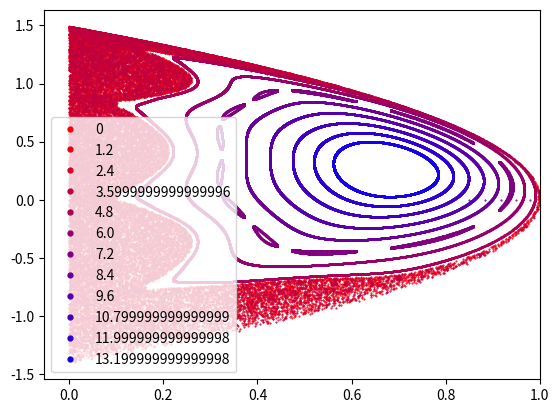

This figure's Python source:
'''
Project 2 "Chaos Balls"
'''

import numpy as np
import matplotlib.pyplot as plyt

#	#	#	#	#	#	#	#	#	#	#
#		INITIAL CONDITIONS HERE			#
ma_raw = 1.0
mb_raw = 9

#				make xa0<xb0			#
xa0_raw = 1
xb0_raw = 3

va0_raw = 0
vb0_raw = 0

n_cols=10000 #the number of collisions to calculate

#Exact calculations: timesteps
dt = 0.1
part2steps = 4000

#higher values of tau give fewer points in the autocorrelation function
tau = 5


#										#
#	#	#	#	#	#	#	#	#	#	#



#	DON'T CHANGE DEFINITIONS AFTER HERE	#


g_raw=9.81
e_raw=.5*ma_raw*va0_raw**2+.5*mb_raw*vb0_raw**2+(ma_raw*xa0_raw+mb_raw*xb0_raw)*g_raw
#print(f'2-total energy e_raw = {e_raw}')



def normalize(ma_raw,mb_raw,xa0_raw,xb0_raw,va0_raw,vb0_raw):
	if xa0_raw>xb0_raw:
		print('1-ERROR1 you did positions wrong, make xa>xb')
		return
	global t_n,x_n,v_n
	g_raw=9.81
	e_raw=.5*ma_raw*va0_raw**2+.5*mb_raw*vb0_raw**2+(ma_raw*xa0_raw+mb_raw*xb0_raw)*g_raw
	#print(f'2-total energy e_raw = {e_raw}')
	# definition of normalization units:
	m=ma_raw+mb_raw
	x_n=e_raw/(m*g_raw)
	t_n=(e_raw/(m*g_raw**2))**.5
	v_n=(e_raw/m)**.5

	#normalizing raw input'd values
	ma=ma_raw/m
	mb=mb_raw/m

	xa0=xa0_raw/x_n
	xb0=xb0_raw/x_n

	va0=va0_raw/v_n
	vb0=vb0_raw/v_n
	#print(va0)

	#e_test = .5*ma*va0**2+.5*mb*vb0**2+ma*xa0+mb*xb0
	#print(f'total normalized energy \'{e_test}\' should be basically 1')

	return ma,mb,xa0,xb0,va0,vb0



t=np.zeros(n_cols)
xa=np.zeros(n_cols)
xb=np.zeros(n_cols)
va=np.zeros(n_cols)
vb=np.zeros(n_cols)


'''
-this is the list of ground bounce times. The point of this is so that I can
 track the full list, to be used for exact motion tracking. Similarly, there
 are xigg and vigg for i==a,b
'''

tgg =np.zeros(part2steps)
xagg=np.zeros(part2steps)
xbgg=np.zeros(part2steps)
vagg=np.zeros(part2steps)
vbgg=np.zeros(part2steps)



def part1():
	global tgg,xagg,xbgg,vagg,vbgg
	#for some reason, THIS ONE needs to be declared global, but none of the others. go figure.

	t_c = 0

	#	normalizing initial conditions

	norm_vars=normalize(ma_raw,mb_raw,xa0_raw,xb0_raw,va0_raw,vb0_raw)
	ma=norm_vars[0]
	mb=norm_vars[1]

	t[0]=0

	xa[0]=norm_vars[2]
	xb[0]=norm_vars[3]

	tgg[0] = 0

	va[0]=norm_vars[4]
	vb[0]=norm_vars[5]

	'''
	t[i] is the time of the i'th collision
	t_t is short for 'time_temporary', and is always (I think) used for the time when _a hits the ground after the i'th collision
	xas and xbs are the bounce positions ie the locations of the two balls when _a hits the ground
	I hope you can guess what va_t and vb_t are
	'''

	k=1

	if va[0]==vb[0]:
		t_c = -1.0
		'''
		it isn't #actually# -1, but like... they won't collide at all if their initial velocities are the same. (they're moving in parallel in an accelerating reference frame, or however you want to phrase it)
		'''
	else:
		t_c = (t[0]*(va[0]-vb[0])-xa[0]+xb[0])/(va[0]-vb[0])

	for i in range(n_cols-1):
		# print('1 ', i, ' of ', n_cols-1)
		# if i%modcount==0:
		# 	print('i:',i)

		t_t = t[i]
		t_g = t[i]+va[i]+(va[i]**2+2*xa[i])**.5

		#print('5-',t[i],t_c)

		xa_t=xa[i]
		xb_t=xb[i]
		va_t=va[i]
		vb_t=vb[i]

		while t_g<t_c or t_c<=t_t:


			#print('entered the loop for i =',i)
			#now we have new temporary values
			xa_t = 0
			xb_t = xb_t+vb_t*(t_g-t_t)-.5*(t_g-t_t)**2
			va_t = (-1)*(va_t-(t_g-t_t))
			vb_t = vb_t-(t_g-t_t)

			if k<part2steps:
				tgg[k] = t_g
				xagg[k] = xa_t
				xbgg[k] = xb_t
				vagg[k] = va_t
				vbgg[k] = vb_t
				k+=1



			#our new "initial" time is our last t_g
			t_t = t_g

			#the next collision time is
			#t_c = (t_g*(va_t-vb_t)-xa_t+xb_t)/(va_t-vb_t)
			t_c = (t_g * (va_t - vb_t)-xa_t+xb_t)/(va_t-vb_t)

			#the next ground bounce time is
			t_g = t_g+va_t+(va_t**2+2*xa_t)**.5

		if t_g==t_c:
			print('6-ERROR2, wow, you did the thing, weird')
			return

		if t_c<t_g and t_c>t_t:
			#print('yes')
			1
		else:
			print('NOOOO\n',t_t,t_c,t_g)
			return

		#now evolve one step
		t[i+1] = t_c

		xa[i+1] = xa_t + va_t*(t[i+1]-t_t) - .5*(t[i+1]-t_t)**2
		#print(xa[i+1])
		xb[i+1] = xb_t + vb_t*(t[i+1]-t_t) - .5*(t[i+1]-t_t)**2
		# print(xa[i+1],xb[i+1])
		xb[i+1] = xa[i+1]

		va_before = va_t - (t[i+1]-t_t)
		vb_before = vb_t - (t[i+1]-t_t)
		va[i+1]=((ma-mb)*va_before+2*mb*vb_before)/(ma+mb)
		vb[i+1]=((mb-ma)*vb_before+2*ma*va_before)/(ma+mb)

		#print('10-',t[i],t_c)

	# tdif = np.zeros(n_cols-2)
	# for i in range(n_cols-2):
	# 	tdif[i] = t[i+1]-t[i]
	# 	if tdif[i]>3:
	# 		print(tdif[i])
	# print(np.amin(tdif))
	# print(np.sqrt(np.mean(np.square(tdif))))

	#poincare section==> psec

	# plyt.figure()
	# plyt.plot(xb*x_n,vb*v_n,'k.', markersize=1)
	# #plyt.plot(xb,vb,'k.', markersize=1)
	# plyt.show()

# part1()
# plyt.figure()
# plyt.plot(xb*x_n,vb*v_n,'k.', markersize=1)
# plyt.xlabel('$x_b$ (m)')
# plyt.ylabel('$v_b$ (m/s)')
# #plyt.plot(xb,vb,'k.', markersize=1)
# plyt.show()





#print(tgg.size,n_cols)

#print(xa)

t_ex  = np.zeros(part2steps)
xa_ex = np.zeros(part2steps)
xb_ex = np.zeros(part2steps)



def part2():
	#looping indeces
	i = 0
	j = 0
	n = 1

	t_ref = 0

	xa_ref=xa[0]
	xb_ref=xb[0]
	va_ref=va[0]
	vb_ref=vb[0]

	i_max = t.size-1
	j_max = tgg.size-1
	'''
	commenting b/c i need these in the next part as well, so they're getting initialized
	outside of part2()
	'''
	# t_ex  = np.zeros(part2steps)
	# xa_ex = np.zeros(part2steps)
	# xb_ex = np.zeros(part2steps)
	xa_ex[0] = xa[0]
	xb_ex[0] = xb[0]
	va_ex = np.zeros(part2steps)
	vb_ex = np.zeros(part2steps)



	while n<part2steps and i<i_max and j<j_max:
		#print('2', n, ' of ', part2steps)
		#print(t[i+1],tgg[j+1])

		if t[i+1] <= tgg[j+1]:
			#print('yeah')
			while n*dt < t[i+1] and n<part2steps:
				delta_t = n*dt-t_ref
				xa_ex[n] = xa_ref + va_ref*delta_t - 0.5*delta_t**2
				xb_ex[n] = xb_ref + vb_ref*delta_t - 0.5*delta_t**2
				n+=1
			i+=1

	#		print('iii',i,n)
			t_ref = t[i]
			xa_ref = xa[i]
			xb_ref = xb[i]
			va_ref = va[i]
			vb_ref = vb[i]
		else:
			#print('else')
			while n*dt < tgg[j+1] and n<part2steps:
				delta_t = n*dt-t_ref
				xa_ex[n] = xa_ref + va_ref*delta_t - 0.5*delta_t**2
				xb_ex[n] = xb_ref + vb_ref*delta_t - 0.5*delta_t**2
				n+=1
			j+=1
	#		print('jjjjjjjjj',j,n)

			t_ref = tgg[j]
			xa_ref = xagg[j]
			xb_ref = xbgg[j]
			va_ref = vagg[j]
			vb_ref = vbgg[j]

	#print(i_max,j_max)

	n=0
	for n in range(part2steps):
		t_ex[n]=n*dt
		#print(t_ex[n])
	'''
	plyt.figure()
	plyt.plot(t_ex,xa_ex,t_ex,xb_ex,markersize=1)
	#plyt.plot(t_ex,xa_ex,'.',t_ex,xb_ex,'.',markersize=1)
	#Axes.set_xlim(right=100)
	plyt.show()
	print(xb_ex)
	'''

j_max = int(np.floor(part2steps/tau)-1)
t_cor = np.zeros(j_max)
xa_cor= np.zeros(j_max)
xb_cor= np.zeros(j_max)


# part1()
# part2()



# plyt.figure()
# plyt.subplot(111)
# #	plyt.plot(t_ex,xa_ex,t_ex,xb_ex,markersize=1)
# plyt.plot(t_ex*t_n,xa_ex*x_n,'.',t_ex*t_n,xb_ex*x_n,'.',markersize=1)
# plyt.xlabel('$t$ (s)')
# plyt.ylabel('$x$ (m)')
# plyt.legend(['$x_a$','$x_b$'],loc=0,markerscale=7)
# #Axes.set_xlim(right=100)
# #	print(xb_ex)
# plyt.show()



def autocor():
	global xa_ex,xb_ex,xa_cor,xb_cor

	xa_adj = xa_ex - np.mean(xa_ex)
	xb_adj = xb_ex - np.mean(xb_ex)

	j=0
	i=0

	for j in range(j_max):
		t_cor[j] = j*tau*dt
		i_max = int((part2steps)-tau*(j)-1)
		if j%200==0:
			print(j,'\t',j_max)
		for i in range (i_max):
			xa_cor[j] += xa_adj[i]*xa_adj[i+tau*(j)]#/i_max
			xb_cor[j] += xb_adj[i]*xb_adj[i+tau*(j)]#/i_max
		xa_cor[j]/=i_max
		xb_cor[j]/=i_max
		

	'''
	-okay this seems to work, i have to normalize this ish now
	-i'm sure numpy has more efficient ways of doing this but i don't really
	need to have a hyper efficient method here.
	'''
	# Wrong: xa_cor_avg = np.mean(xa_cor)
	# xb_cor_avg = np.mean(xb_cor)
	# Dumb: for j in range(j_max):
	#	xa_cor[j] = xa_cor[j]-xa_cor_avg
	# 	xb_cor[j] = xb_cor[j]-xb_cor_avg
	# xa_cor = xa_cor-xa_cor_avg
	# xb_cor = xb_cor-xb_cor_avg
	xa_rms = np.sqrt(np.mean(np.square(xa_cor)))
	xb_rms = np.sqrt(np.mean(np.square(xb_cor)))
	# print(xa_rms)
	xa_cor = xa_cor/xa_rms
	xb_cor = xb_cor/xb_rms





#	print(xb_ex)


# part1()
# part2()
# autocor()

# plyt.figure()
# plyt.subplot(311)
# plyt.title(mb_raw)
# plyt.plot(xb,vb,'k.', markersize=1)
# plyt.subplot(312)
# #	plyt.plot(t_ex,xa_ex,t_ex,xb_ex,markersize=1)
# plyt.plot(t_ex,xa_ex,'.',t_ex,xb_ex,'.',markersize=1)
# #	print(xb_ex)
'''
plyt.subplot(311)
plyt.plot(t_cor*t_n,xa_cor*x_n,t_cor*t_n,xb_cor*x_n,markersize=1)
plyt.xlim(left = -3)
plyt.legend(['$x_a$','$x_b$'],loc=0)
plyt.ylabel('$x$ (m)')

plyt.subplot(312)
plyt.plot(t_cor*t_n,xb_cor*x_n,'C1')
plyt.xlim(right = 20,left = -.5)
plyt.ylabel('$x$ (m)')
plyt.legend(['$x_b$'],loc=0)

plyt.subplot(313)
plyt.plot(t_cor*t_n,xa_cor*x_n,'C0')
plyt.xlim(right = 20,left = -.5)
plyt.xlabel('$\\tau$ (s)')
plyt.ylabel('$x$ (m)')
plyt.legend(['$x_a$'],loc=0)
plyt.subplots_adjust(hspace=0.2)
#	plyt.plot(t_cor,xa_cor,t_cor,xb_cor)
plyt.show()
'''
########################
# plyt.subplot(211)
# plyt.plot(t_cor*t_n,xa_cor*x_n,'.',t_cor*t_n,xb_cor*x_n,'.',markersize=1)
# plyt.ylabel('$x$ (m)')
# plyt.legend(['$x_a$','$x_b$'],loc=0,markerscale=7)

# plyt.subplot(212)
# plyt.plot(t_cor*t_n,xa_cor*x_n,t_cor*t_n,xb_cor*x_n,markersize=1)
# plyt.xlabel('$\\tau$ (s)')
# plyt.ylabel('$x$ (m)')
# plyt.xlim(left = -1, right=30)
# plyt.legend(['$x_a$','$x_b$'],loc=0)
# #	plyt.plot(t_cor,xa_cor,t_cor,xb_cor)
# plyt.show()




#	#	#	#	#	#	#	#	#	#	#	#	#	#	#	#
# #question 5

# ma_raw = 1.0
# mb_raw = 9
# xa0_raw = 1
# xb0_raw = 3

# va0_raw = 0
# vb0_raw = 0

# n_cols=10000 #the number of collisions to calculate

# #Exact calculations: timesteps
# dt = 0.05
# part2steps = 4000

# #higher values of tau give fewer points in the autocorrelation function
# tau = 1
'''
part1()
part2()
autocor()

plyt.figure()

plyt.subplot(311)
plyt.plot(xb*x_n,vb*v_n,'k.', markersize=1)
plyt.xlabel('$x_b$ (m)')
plyt.ylabel('$v_b$ (m/s)')

plyt.subplot(312)
plyt.plot(t_ex*t_n,xa_ex*x_n,'.',t_ex*t_n,xb_ex*x_n,'.',markersize=1)
plyt.legend(['$x_a$','$x_b$'],loc=0,markerscale=7)
plyt.xlabel('$t$ (s)')
plyt.ylabel('$x$ (m)')

plyt.subplot(313)
plyt.plot(t_cor*t_n,xa_cor*x_n,'.',t_cor*t_n,xb_cor*x_n,'.',markersize=1)
plyt.legend(['$x_a$','$x_b$'],loc=0,markerscale=7)
plyt.xlabel('$\\tau$ (s)')
plyt.ylabel('$x$ (m)')

plyt.subplots_adjust(hspace=0.5)
plyt.show()
'''


#	#	#	#	#	#	#	#	#	#	#	#	#	#	#
# question 6
#
#
'''
ma_raw = 1.0
mb_raw = 9
xa0_raw = 1
xb0_raw = 3

va0_raw = 0
vb0_raw = 0

#Exact calculations: timesteps
dt = 0.1
part2steps = 4000

#higher values of tau give fewer points in the autocorrelation function
tau = 5


'''
plyt.figure()

some_list = []

some_step = 1.2
n = 12
for i in range(n):
	some_color = i/n
	#print(i)
	part1()
	ired   = 1-i/n
	igreen = 0
	iblue  = (1-ired) #.4*np.cos(3.14*(i+4)/12)+.5
	plyt.plot(xb,vb,'.', markersize=1,c=[ired, igreen, iblue])
	some_list.append(va0_raw)
	va0_raw += some_step
	print(i,'::   ',va0_raw)

plyt.legend(some_list,loc=0,markerscale=7)
plyt.xlim(right = 1)
plyt.show()

#
#
#
#	#	#	#	#	#	#	#	#	#	#	#	#	#	#



#	#	#	#	#	#	#	#	#	#	#	#	#	#	#
#question 7
#
#
'''
ma_raw = 1.0
mb_raw = 9
xa0_raw = 1
xb0_raw = 3
vb0_raw = 0

#stable
va0_raw = 14.4

#chaotic
#va0_raw = 0

part1()
part2()

xb_ex_0 = xb_ex

xb0_raw += xb0_raw*(10**(-6))

xb_ex = np.zeros(part2steps)

part1()
part2()

xb_ex_1 = xb_ex

delta_xb = np.fabs(xb_ex_1-xb_ex_0)

plyt.figure()
plyt.subplot(121)
plyt.plot(t_ex,xb_ex_1,'r+',t_ex,xb_ex_0,'bx', markersize=3)
plyt.subplot(122)
plyt.plot(t_ex,delta_xb,'.', markersize=1)
plyt.ylim(bottom = 2.5*10**-7)
plyt.yscale('log')
plyt.show()
'''
#
#
#
#	#	#	#	#	#	#	#	#	#	#	#	#	#	#
